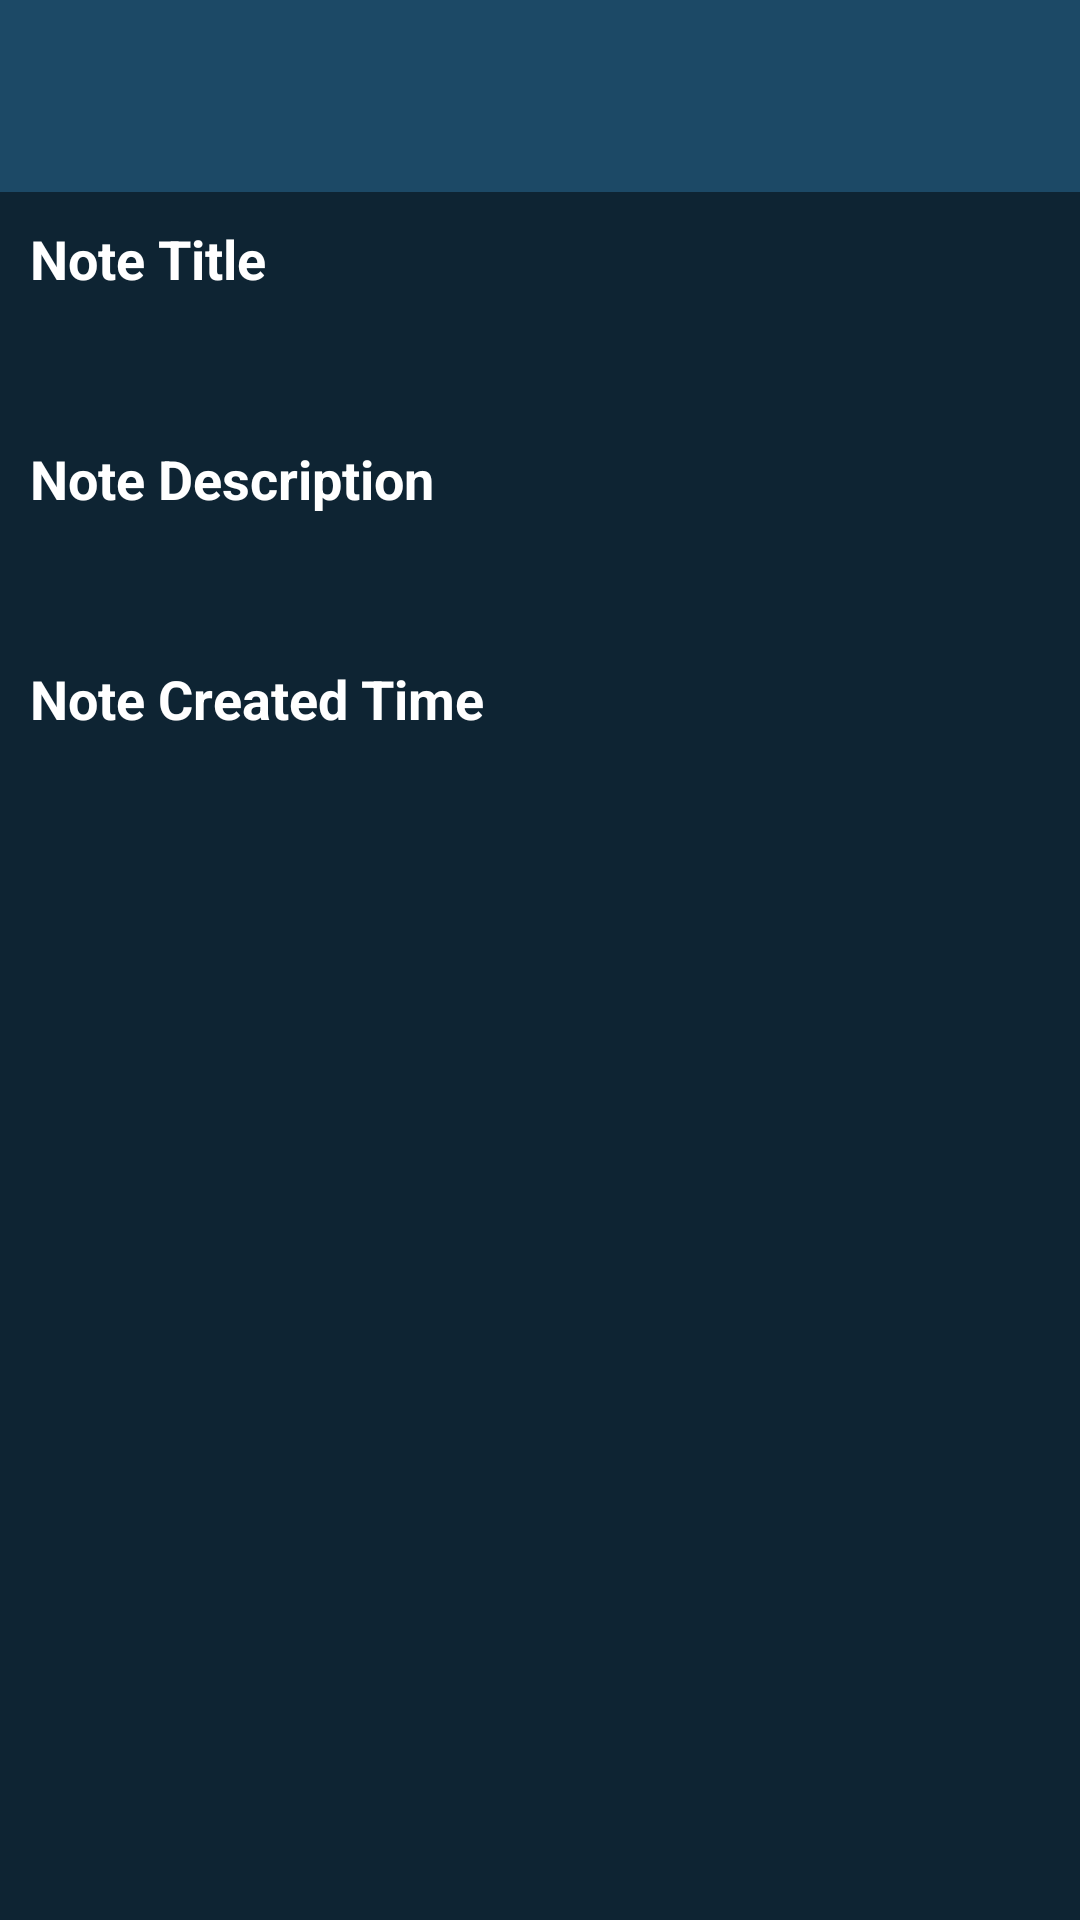

Here is an Android app screen rendered from its layout file. Give the layout XML and the strings, colors and styles it references.
<!-- AndroidManifest.xml: application theme Theme.MishaMachineTest -->
<!-- res/layout/activity_note_detail.xml -->
<?xml version="1.0" encoding="utf-8"?>
<androidx.constraintlayout.widget.ConstraintLayout xmlns:android="http://schemas.android.com/apk/res/android"
    xmlns:app="http://schemas.android.com/apk/res-auto"
    xmlns:tools="http://schemas.android.com/tools"
    android:layout_width="match_parent"
    android:layout_height="match_parent"
    android:background="@color/black_shade_1"
    tools:context=".activities.NoteDetail">

    <com.google.android.material.appbar.AppBarLayout
        android:id="@+id/toolbarLayout"
        android:layout_width="0dp"
        android:layout_height="wrap_content"
        app:layout_constraintEnd_toEndOf="parent"
        app:layout_constraintStart_toStartOf="parent"
        app:layout_constraintTop_toTopOf="parent">

        <androidx.appcompat.widget.Toolbar
            android:id="@+id/toolbar"
            android:layout_width="match_parent"
            android:layout_height="wrap_content"
            android:background="@color/black_shade_2"
            android:minHeight="?attr/actionBarSize"
            android:theme="?attr/actionBarTheme"
            app:titleTextColor="@color/white"
            tools:layout_editor_absoluteX="0dp"
            tools:layout_editor_absoluteY="0dp" />

    </com.google.android.material.appbar.AppBarLayout>

    <androidx.appcompat.widget.AppCompatTextView
        android:id="@+id/tvTitleText"
        android:layout_width="match_parent"
        android:layout_height="wrap_content"
        android:layout_margin="10dp"
        android:textColor="@color/white"
        android:text="@string/note_title_1"
        android:textStyle="bold"
        android:textSize="18sp"
        app:layout_constraintEnd_toEndOf="parent"
        app:layout_constraintStart_toStartOf="parent"
        app:layout_constraintTop_toBottomOf="@+id/toolbarLayout" />

    <androidx.appcompat.widget.AppCompatTextView
        android:id="@+id/tvTitle"
        android:layout_width="match_parent"
        android:layout_height="wrap_content"
        android:layout_margin="20dp"
        android:textColor="@color/white"
        app:layout_constraintEnd_toEndOf="parent"
        app:layout_constraintStart_toStartOf="parent"
        app:layout_constraintTop_toBottomOf="@+id/tvTitleText" />

    <androidx.appcompat.widget.AppCompatTextView
        android:id="@+id/tvDescriptionText"
        android:layout_width="match_parent"
        android:layout_height="wrap_content"
        android:layout_margin="10dp"
        android:textColor="@color/white"
        android:text="@string/note_description"
        android:textStyle="bold"
        android:textSize="18sp"
        app:layout_constraintEnd_toEndOf="parent"
        app:layout_constraintStart_toStartOf="parent"
        app:layout_constraintTop_toBottomOf="@+id/tvTitle" />


    <androidx.appcompat.widget.AppCompatTextView
        android:id="@+id/tvDescription"
        android:layout_width="match_parent"
        android:layout_height="wrap_content"
        android:layout_margin="20dp"
        android:textColor="@color/white"
        app:layout_constraintEnd_toEndOf="parent"
        app:layout_constraintStart_toStartOf="parent"
        app:layout_constraintTop_toBottomOf="@+id/tvDescriptionText" />

    <androidx.appcompat.widget.AppCompatTextView
        android:id="@+id/tvDateText"
        android:layout_width="match_parent"
        android:layout_height="wrap_content"
        android:layout_margin="10dp"
        android:textColor="@color/white"
        android:text="@string/note_created_time"
        android:textStyle="bold"
        android:textSize="18sp"
        app:layout_constraintEnd_toEndOf="parent"
        app:layout_constraintStart_toStartOf="parent"
        app:layout_constraintTop_toBottomOf="@+id/tvDescription" />

    <androidx.appcompat.widget.AppCompatTextView
        android:id="@+id/tvTimeDate"
        android:layout_width="match_parent"
        android:layout_height="wrap_content"
        android:layout_margin="20dp"
        android:textColor="@color/white"
        app:layout_constraintEnd_toEndOf="parent"
        app:layout_constraintStart_toStartOf="parent"
        app:layout_constraintTop_toBottomOf="@+id/tvDateText" />

</androidx.constraintlayout.widget.ConstraintLayout>
<!-- resources referenced by this layout -->
<resources>
  <color name="black_shade_1">#0e2433</color>
  <color name="black_shade_2">#1C4966</color>
  <color name="white">#FFFFFFFF</color>
  <string name="note_created_time">Note Created Time</string>
  <string name="note_description">Note Description</string>
  <string name="note_title_1">Note Title</string>
  <style name="Theme.MishaMachineTest" parent="Base.Theme.MishaMachineTest" />
  <style name="Base.Theme.MishaMachineTest" parent="Theme.Material3.DayNight.NoActionBar">
          
          
          <item name="android:statusBarColor">@color/black_shade_1</item>
      </style>
</resources>
